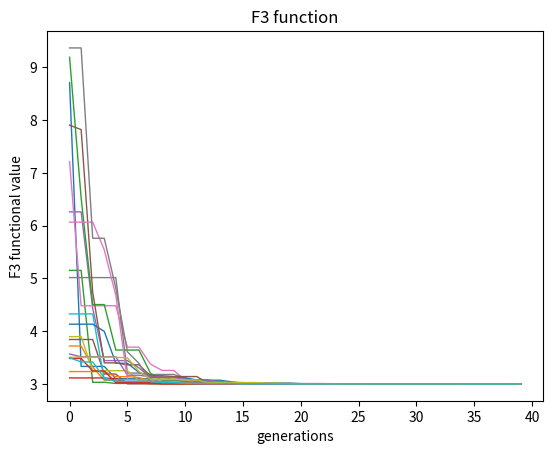

Reproduce this figure in Python.
# 把每个循环里面最好的value值保留下来，画出曲线
import math
import numpy as np
import random as rd
import matplotlib.pyplot as plt


def function_GA(a, b, NP, NG, pc, pm, eps):
    dict = {'0.0': 1.0, '1.0': 0.0}
    best_value = []
    best_fitness = []
    gen = []
    le1 = math.ceil(math.log(((b - a)/eps+1), 2))
    le2 = math.ceil(math.log(((b - a)/eps + 1), 2))
    leng = le1 + le2

    parent = np.zeros((NP, leng))
    offspring = np.zeros((NP, leng))
    for i in range(NP):
        parent[i, :] = initial(leng)
    dec = decode(parent, le1, le2)
    _, fit = fitness(dec)
    for k in range(NG):
        # 轮盘赌选择
        sumfit = np.sum(fit)
        px = fit/sumfit
        ppx = []
        q = 0
        for i in range(NP):
            q = q + px[i]
            ppx.append(q)

        for i in range(NP):
            sita = rd.random()
            for n in range(NP):
                if sita <= ppx[n]:
                    select_father = n
                    break
            select_mother = math.floor(rd.random() * (NP - 1) + 1)
            cut_position = math.floor(rd.random() * (leng - 2) + 1)
            r1 = rd.random()

            # crossover
            if r1 <= pc:
                offspring[i, 0:cut_position] = parent[select_father, 0:cut_position]
                offspring[i, cut_position:leng] = parent[select_mother, cut_position:leng]
                r2 = rd.random()
                # mutation
                if r2 <= pm:
                    mutation_position = math.floor(rd.random() * (leng - 1) + 1)
                    offspring[i, mutation_position] = dict[str(offspring[i, mutation_position])]
            else:
                offspring[i, :] = parent[select_father, :]
        # 子代和父代合在一起进行选择
        population = np.r_[parent, offspring]
        population_decode = decode(population, le1, le2)
        _, fit = fitness(population_decode)
        result = [[fit[j], j] for j in range(len(population))]
        result.sort(reverse=True)
        result = result[: NP]
        parent = np.array([population[result[k][1]] for k in range(len(result))])
        # 计算每代里最好的函数值保存下来
        value_decode = decode(parent, le1, le2)
        value, _ = fitness(value_decode)
        best_value.append(value[0])
        best_fitness.append(result[0][0])
        gen.append(k)

    bestx = decode(parent, le1, le2)[0, :]
    return bestx, best_value, gen


def initial(length):
    result = np.zeros(length)
    for i in range(length):
        r = rd.random()
        result[i] = round(r)
    return result


def fitness(x):
    # y = 100 * (x[:, 1] - x[:, 0] ** 2) ** 2 + (x[:, 0] - 1) ** 2  # F2
    y = (1 + ((x[:, 0] + x[:, 1] + 1) ** 2) * (19 - 14 * x[:, 0] + 3 * x[:, 0] ** 2 - 14 * x[:, 1] + 6 * x[:, 0] * x[:, 1] + 3 * x[:, 1] ** 2)) * (30 + ((2 * x[:, 0] - 3 * x[:, 1]) ** 2) * (18 - 32 * x[:, 0] + 12 * x[:, 0] ** 2 + 48 * x[:, 1] - 36 * x[:, 0] * x[:, 1] + 27 * x[:, 1]**2))  # F3
    # y = (x[:, 0]**2 + x[:, 1]-11)**2 + (x[:, 0] + x[:, 1]**2-7)**2  # F4
    # y = 4*x[:, 0]**2 -2.1*x[:, 0]**4 +(1/3)*x[:, 0]**6 + x[:, 0]* x[:, 1] -4*x[:, 1]**2 +4*x[:, 1]**4  # F5
    # y = x[:, 0]**2 + x[:, 1]**2 # F1
    f = - y + 400000
    return y, f


def decode(x, *length):
    k = np.array(x[:, 0:length[0]])
    base = np.logspace(0, length[0]-1, length[0], base=2)[::-1]
    w = np.dot(k, base)
    w = np.transpose(a + w*(b-a)/(2 ** length[0] - 1))
    m = np.array(x[:, length[0]:length[0]+length[1]])
    base = np.logspace(0, length[1] - 1, length[1], base=2)[::-1]
    v = np.dot(m, base)
    v = np.transpose(a + v * (b - a) / (2 ** length[0] - 1))
    x_k = np.c_[w, v]
    return x_k


if __name__ == '__main__':

    a = -2  # 自变量下界: a
    b = 2  # 自变量上界: b
    NP = 500    # 种群个体数: NP
    NG = 40    # 最大进化代数: NG
    pc = 0.9    # 杂交概率: pc
    pm = 0.04   # 自变量概率: pm
    eps = 0.000001   # 自变量离散精度: eps
    be_val = []
    for i in range(20):   # 运行20次代码
        bex, be, g = function_GA(a, b, NP, NG, pc, pm, eps)
        be_val.append(be[-1])
        print(bex)
        plt.plot(g, be, linewidth=1)

    sum = np.array(be_val).sum()
    mean = sum/len(be_val)
    var = np.var(np.array(be_val))
    print(be_val)
    print(mean, var)
    plt.title('F3 function')
    plt.xlabel('generations')
    plt.ylabel('F3 functional value')
    plt.show()

